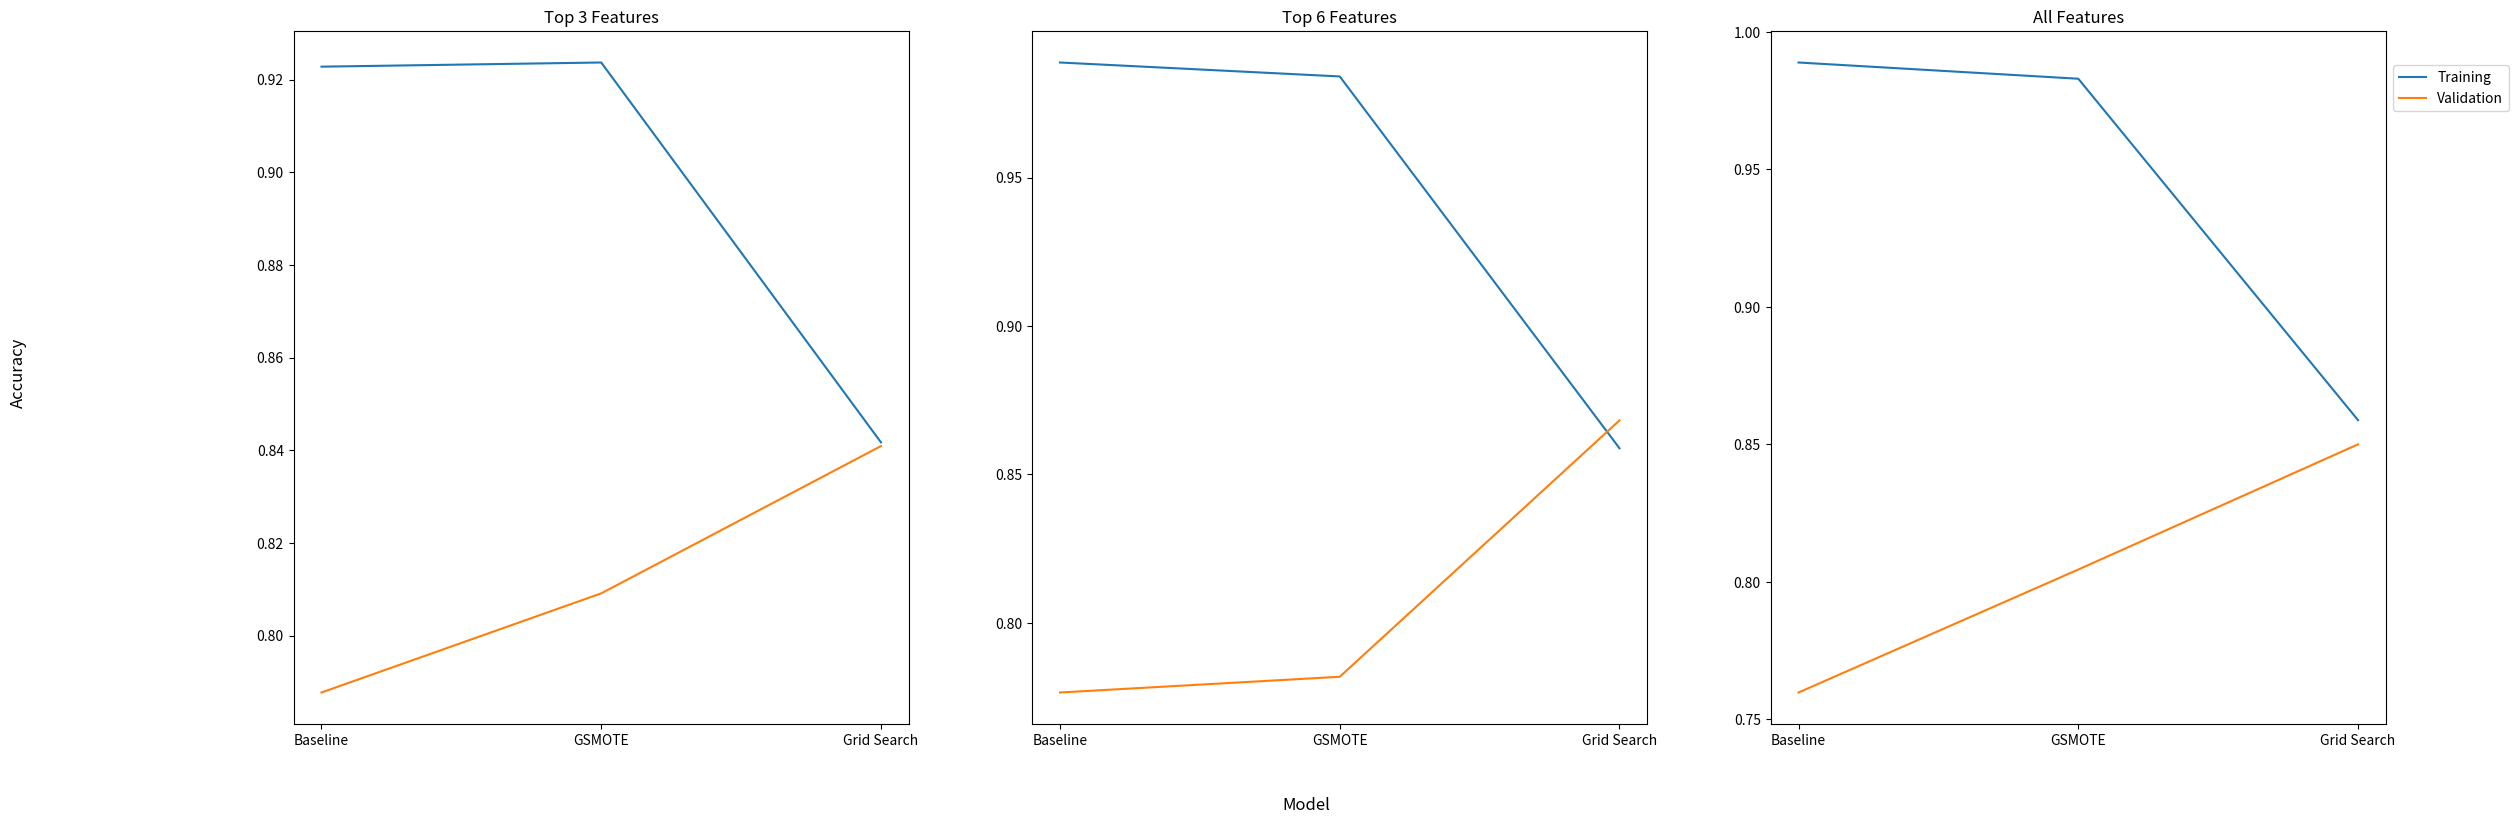

Write the Python code that produced this figure.
import matplotlib.pyplot as plt
import numpy as np

Xtr_all = [.9888, .9829, .8588]
Xval_all = [.7598, .8045, .8500]
Xtr_6 = [.9888, .9841, .8588]
Xval_6 = [.7765, .7818, .8682]
Xtr_3 = [.9228, .9237, .8417]
Xval_3 = [.7877, .8091, .8409]

X = ['Baseline', 'GSMOTE', 'Grid Search']

fig, ax = plt.subplots(1, 3, figsize=(27,9))
ax[0].plot(X, Xtr_3)
ax[0].plot(X, Xval_3)
ax[0].set_title('Top 3 Features')
ax[1].plot(X, Xtr_6)
ax[1].plot(X, Xval_6)
ax[1].set_title('Top 6 Features')
ax[2].plot(X, Xtr_all)
ax[2].plot(X, Xval_all)
ax[2].set_title('All Features')

fig.supylabel('Accuracy')
fig.supxlabel('Model')
fig.legend(['Training', 'Validation'], loc='upper left', bbox_to_anchor=(0.9,0.85))


plt.show()